4-way image classification set "documents" from GitHub (jauniusc/cvmatch); label vocabulary: email, form, letter, resume.

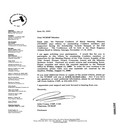
Label: letter

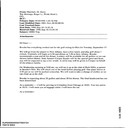
Label: email

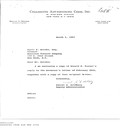
Label: letter

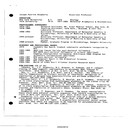
Label: resume

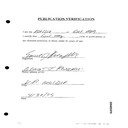
Label: form

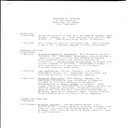
Label: resume
